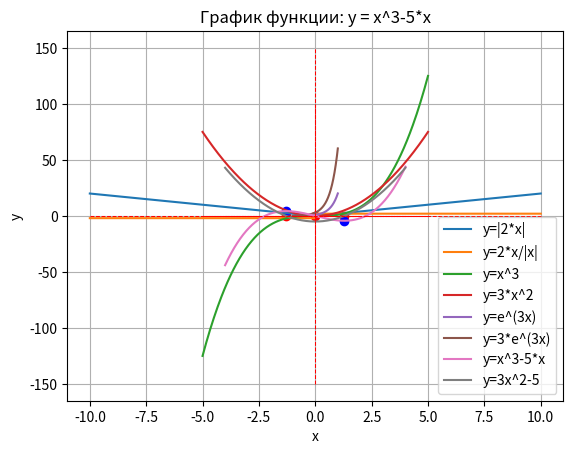

Generate this figure with matplotlib:
import numpy as np
import matplotlib.pyplot as plt

print('Задание: Найти экстремумы функций.')

x = np.linspace(-10, 10, 300)
y1 = np.abs(2*x)
y2 = 2*x/np.abs(x)

plt.plot(x, y1, label='y=|2*x|')
plt.plot(x, y2, label='y=2*x/|x|')
plt.xlabel('x')
plt.ylabel('y')
plt.plot([-10, 10], [0, 0], color='red', linewidth=0.75, linestyle="--")
plt.plot([0, 0], [0, 20], color='red', linewidth=0.75, linestyle="--")
plt.scatter(0, 0, c='red')
plt.legend()
plt.title('График функции: y = |2*x|')
plt.grid(True)
plt.show()

x = np.linspace(-5, 5, 300)
y1 = x**3
y2 = 3*x**2

plt.plot(x, y1, label='y=x^3')
plt.plot(x, y2, label='y=3*x^2')
plt.xlabel('x')
plt.ylabel('y')
plt.plot([-5, 5], [0, 0], color='red', linewidth=0.75, linestyle="--")
plt.plot([0, 0], [-150, 150], color='red', linewidth=0.75, linestyle="--")
plt.legend()
plt.title('График функции: y = x^3')
plt.grid(True)
plt.show()

x = np.linspace(-1, 1, 300)
y1 = np.e**(3*x)
y2 = 3*np.e**(3*x)

plt.plot(x, y1, label='y=e^(3x)')
plt.plot(x, y2, label='y=3*e^(3x)')
plt.xlabel('x')
plt.ylabel('y')
plt.plot([-1, 1], [0, 0], color='red', linewidth=0.75, linestyle="--")
plt.plot([0, 0], [-1, 100], color='red', linewidth=0.75, linestyle="--")
plt.legend()
plt.title('График функции: y = e^(3x)')
plt.grid(True)
plt.show()

x = np.linspace(-4, 4, 300)
y1 = x**3-5*x
y2 = 3*x**2-5

plt.plot(x, y1, label='y=x^3-5*x')
plt.plot(x, y2, label='y=3x^2-5')
plt.xlabel('x')
plt.ylabel('y')
plt.plot([-4, 4], [0, 0], color='red', linewidth=0.75, linestyle="--")
plt.plot([0, 0], [-40, 40], color='red', linewidth=0.75, linestyle="--")
m = round(np.sqrt(5/3), 2)
plt.scatter(-m, 0, c='red')
plt.scatter(m, 0, c='red')
plt.scatter(-m, -m**3+5*m, c='blue')
plt.scatter(m, m**3-5*m, c='blue')
plt.legend()
plt.title('График функции: y = x^3-5*x')
plt.grid(True)
plt.show()
